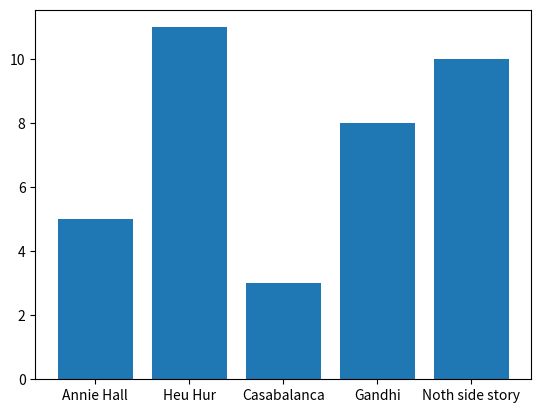

Recreate this plot in Python.
# -*- coding: utf-8 -*-
"""
Created on Fri Sep 28 16:19:02 2018

@author: User
"""
from matplotlib import pyplot as plt

# Simple plot
'''
years = [1950, 1960, 1970, 1980, 1990, 2000, 2010]
gdp = [300.2, 543.5, 1075.9, 2862.5, 5979.6, 10289.7, 14958.3]

plt.plot(years, gdp, color='green', marker='o', linestyle='solid')
plt.title("GDP vs years")
plt.xlabel('Year')
plt.ylabel('GDP in taka')
'''

# Bar plot

movies = ['Annie Hall', 'Heu Hur', 'Casabalanca', 'Gandhi', 'Noth side story']
num_of_oskar = [5, 11, 3, 8, 10]

plt.bar(movies, num_of_oskar)
